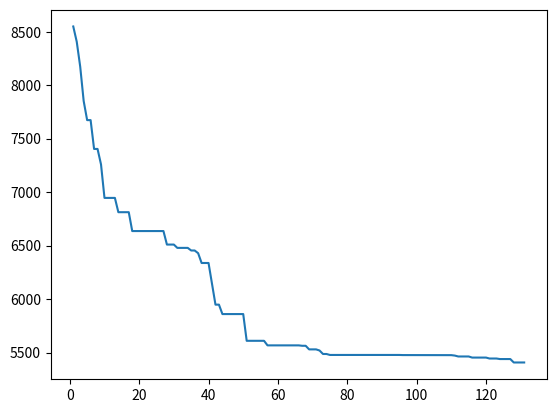

Reproduce this figure in Python.
import matplotlib.pyplot as plt

x = range(1, 132)


plt.plot(x, [8549.17, 8406.67, 8173.8, 7852.13, 7673.47, 7673.47, 7403.9, 7403.9, 7259.03, 6945.9, 6945.9, 6945.9, 6945.9, 6812.3, 6812.3, 6812.3, 6812.3, 6635.9, 6635.9, 6635.9, 6635.9, 6635.9, 6635.9, 6635.9, 6635.9, 6635.9, 6635.9, 6509.57, 6509.57, 6509.57, 6478.53, 6478.53, 6478.53, 6478.53, 6454.1, 6454.1, 6428.9, 6337.27, 6337.27, 6337.27, 6144.87, 5947.7, 5947.7, 5859.57, 5859.57, 5859.57, 5859.57, 5859.57, 5859.57, 5859.57, 5609.5, 5609.5, 5609.5, 5609.5, 5609.5, 5609.5, 5566.8, 5566.8, 5566.8, 5566.8, 5566.8, 5566.8, 5566.8, 5566.8, 5566.8, 5566.8, 5562.97, 5562.97, 5529.27, 5529.27, 5529.27, 5518.83, 5486.2, 5486.2, 5477.2, 5477.2, 5477.2, 5477.2, 5477.2, 5477.2, 5477.2, 5477.2, 5477.2, 5477.2, 5477.2, 5477.2, 5477.2, 5477.2, 5477.2, 5477.2, 5477.2, 5477.2, 5477.2, 5477.2, 5477.2, 5476.1, 5476.1, 5475.9, 5475.9, 5475.53, 5475.53, 5475.53, 5475.53, 5475.53, 5475.37, 5475.37, 5475.37, 5475.37, 5475.37, 5475.37, 5471.33, 5462.93, 5462.93, 5462.93, 5462.93, 5452.67, 5452.67, 5452.67, 5452.67, 5452.67, 5443.9, 5443.9, 5443.9, 5438.87, 5438.87, 5438.87, 5438.87, 5406.83, 5406.83, 5406.83, 5406.83])
#plt.plot(x, [...])
#plt.plot(x, [...])
#plt.plot(x, [...])

plt.show()
